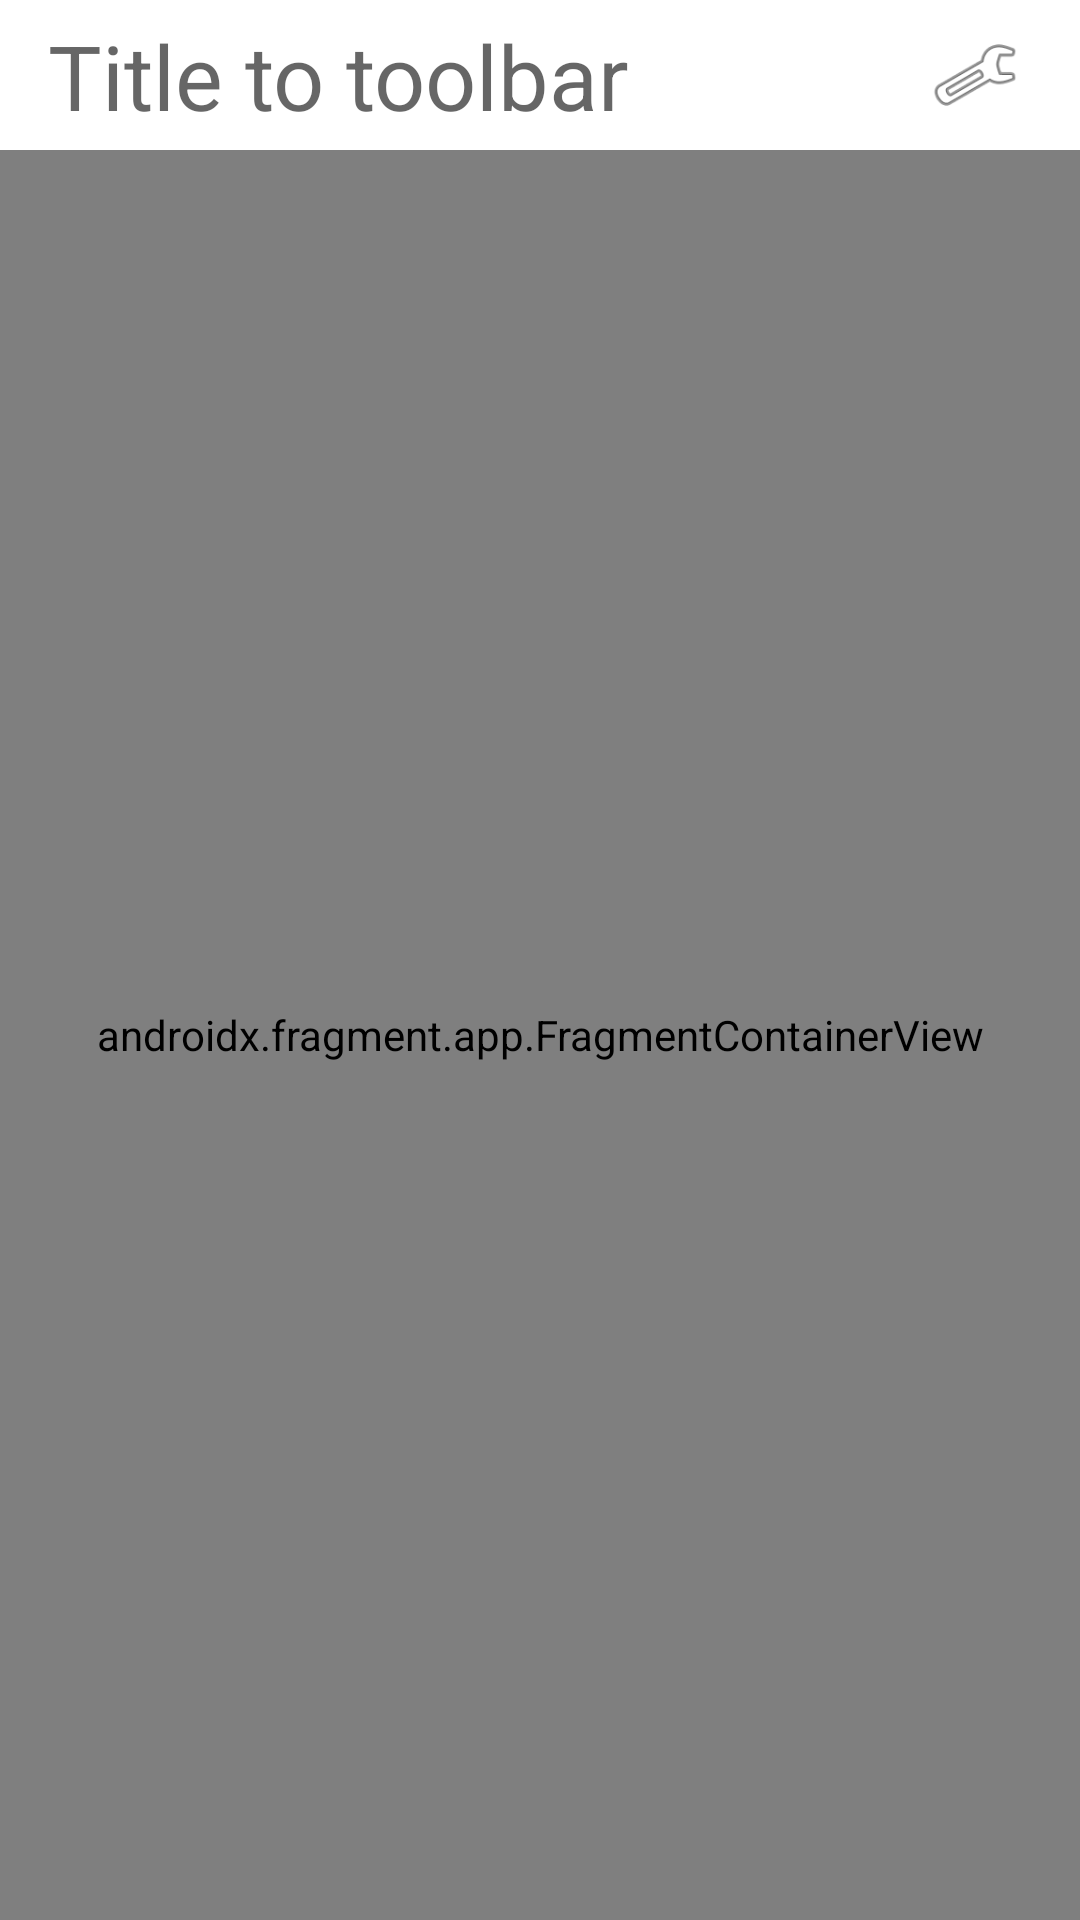

Android layout source for this screen:
<!-- AndroidManifest.xml: application theme Theme.DomiApp -->
<!-- res/layout/activity_main.xml -->
<?xml version="1.0" encoding="utf-8"?>
<androidx.constraintlayout.widget.ConstraintLayout xmlns:android="http://schemas.android.com/apk/res/android"
    xmlns:app="http://schemas.android.com/apk/res-auto"
    xmlns:tools="http://schemas.android.com/tools"
    android:layout_width="match_parent"
    android:layout_height="match_parent"
    tools:context=".MainActivity">

    <androidx.appcompat.widget.Toolbar
        android:id="@+id/toolbar_"
        android:layout_width="match_parent"
        android:layout_height="50dp"
        app:layout_constraintTop_toTopOf="parent"
        android:background="@drawable/bg_gold">
        <androidx.constraintlayout.widget.ConstraintLayout
            android:layout_width="match_parent"
            android:layout_height="match_parent">
            <TextView
                android:id="@+id/toolbarTitle"
                android:layout_width="wrap_content"
                android:layout_height="wrap_content"
                app:layout_constraintTop_toTopOf="parent"
                app:layout_constraintBottom_toBottomOf="parent"
                app:layout_constraintStart_toStartOf="parent"
                android:textColor="@color/black"
                android:textSize="30sp"
                android:hint="Title to toolbar"
                />

            <ImageView
                android:layout_width="30dp"
                android:layout_height="30dp"
                android:src="@android:drawable/ic_menu_manage"
                android:layout_marginHorizontal="20dp"
                app:layout_constraintBottom_toBottomOf="parent"
                app:layout_constraintEnd_toEndOf="parent"
                app:layout_constraintTop_toTopOf="parent" />

        </androidx.constraintlayout.widget.ConstraintLayout>
    </androidx.appcompat.widget.Toolbar>

    <androidx.fragment.app.FragmentContainerView
        android:id="@+id/nav_host_fragment_container"
        android:name="androidx.navigation.fragment.NavHostFragment"
        android:layout_width="0dp"
        android:layout_height="0dp"
        app:layout_constraintStart_toStartOf="parent"
        app:layout_constraintEnd_toEndOf="parent"
        app:layout_constraintTop_toBottomOf="@id/toolbar_"
        app:layout_constraintBottom_toBottomOf="parent"
        app:navGraph="@navigation/my_nav"/>



</androidx.constraintlayout.widget.ConstraintLayout>
<!-- resources referenced by this layout -->
<resources>
  <color name="black">#FF000000</color>
  <style name="Theme.DomiApp" parent="Theme.MaterialComponents.DayNight.DarkActionBar">
          
          <item name="colorPrimary">@color/purple_200</item>
          <item name="colorPrimaryVariant">@color/purple_700</item>
          <item name="colorOnPrimary">@color/white</item>
          
          <item name="colorSecondary">@color/teal_200</item>
          <item name="colorSecondaryVariant">@color/teal_700</item>
          <item name="colorOnSecondary">@color/black</item>
          
          <item name="android:statusBarColor">?attr/colorPrimaryVariant</item>
          
      </style>
  <color name="purple_200">#FFBB86FC</color>
  <color name="purple_700">#FF3700B3</color>
  <color name="white">#FFFFFFFF</color>
  <color name="teal_200">#FF03DAC5</color>
  <color name="teal_700">#FF018786</color>
</resources>
